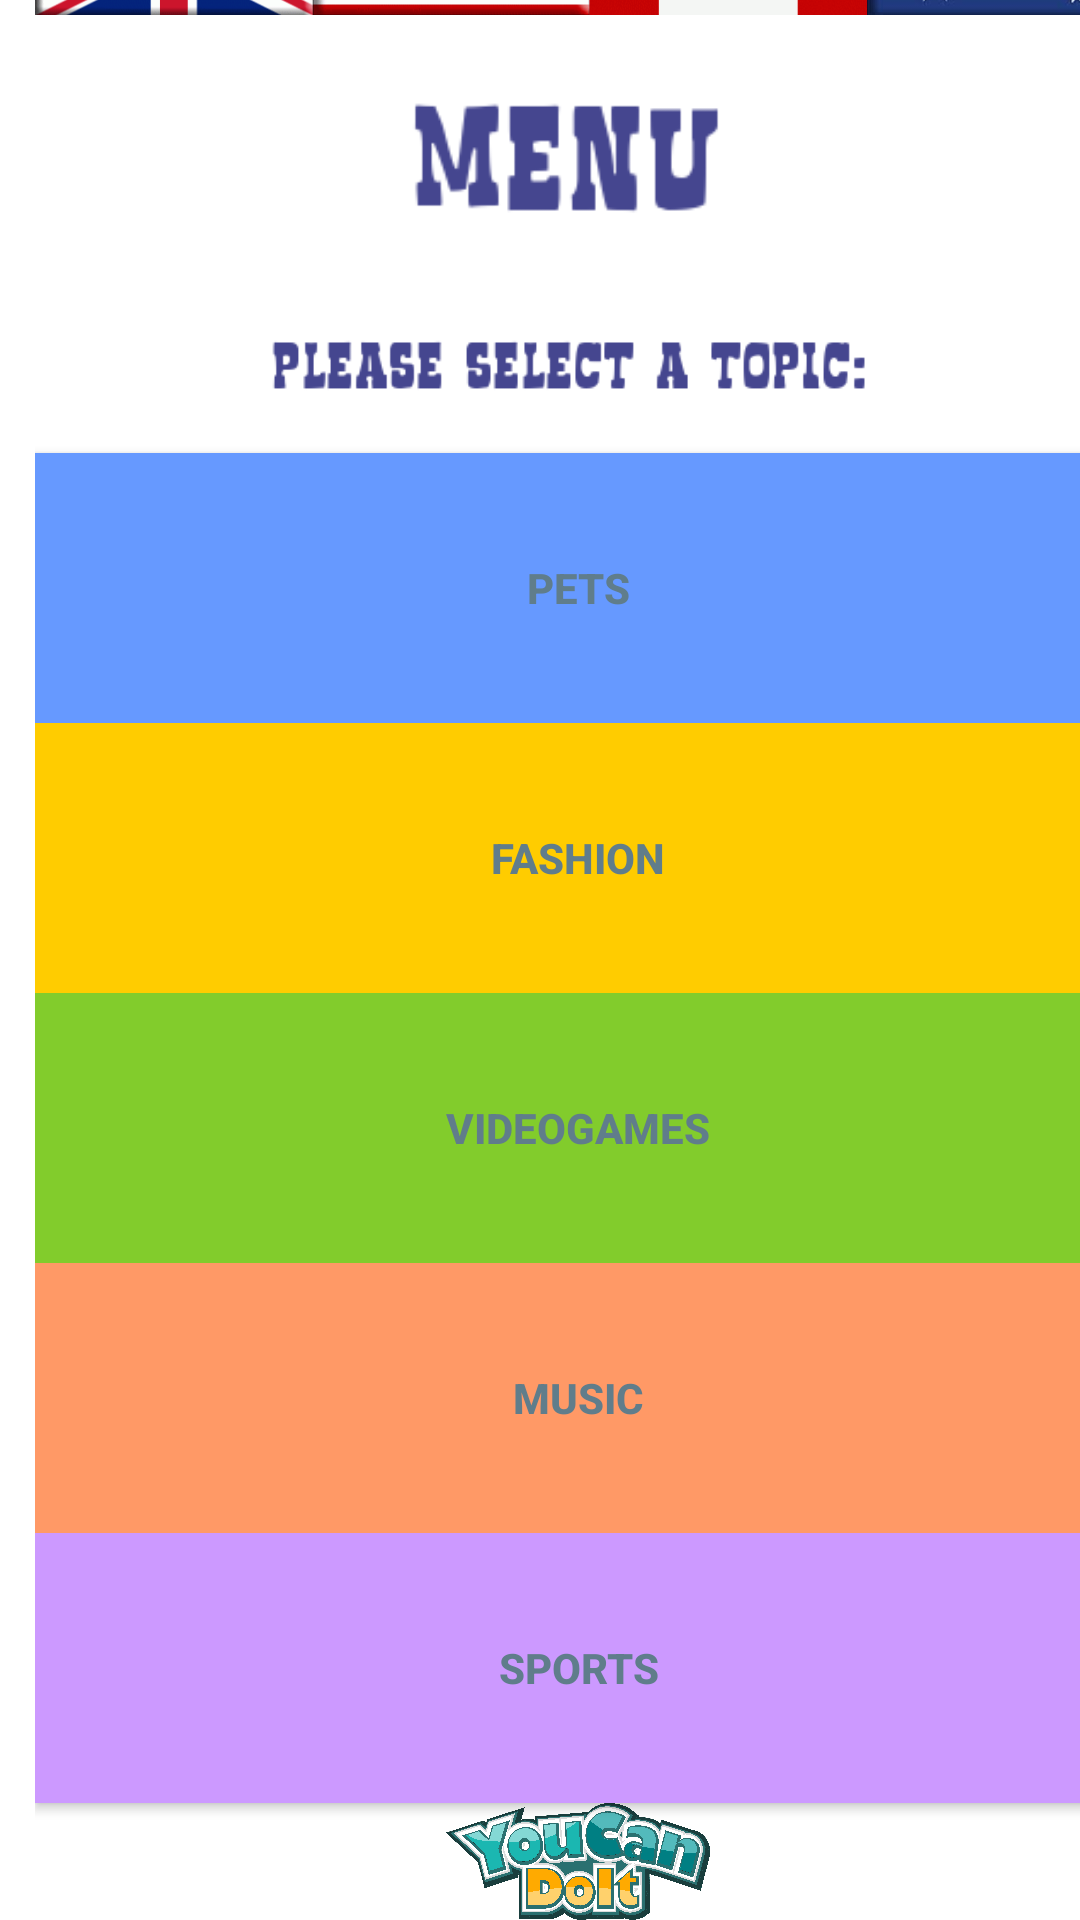

The Android layout XML behind this screen, and the referenced resources:
<!-- AndroidManifest.xml: application theme Theme.Appcolegio -->
<!-- res/layout/activity_menuprin.xml -->
<?xml version="1.0" encoding="utf-8"?>
<androidx.constraintlayout.widget.ConstraintLayout xmlns:android="http://schemas.android.com/apk/res/android"
    xmlns:app="http://schemas.android.com/apk/res-auto"
    xmlns:tools="http://schemas.android.com/tools"
    android:layout_width="match_parent"
    android:layout_height="match_parent"
    tools:context=".menuprin" >

    <LinearLayout
        android:layout_width="362dp"
        android:layout_height="702dp"
        android:layout_marginStart="12dp"
        android:layout_marginTop="1dp"
        android:orientation="vertical"
        app:layout_constraintBottom_toBottomOf="parent"
        app:layout_constraintEnd_toEndOf="parent"
        app:layout_constraintHorizontal_bias="0.028"
        app:layout_constraintStart_toStartOf="parent"
        app:layout_constraintTop_toTopOf="parent"
        app:layout_constraintVertical_bias="0.865">

        <ImageView
            android:id="@+id/imageView11"
            android:layout_width="match_parent"
            android:layout_height="70dp"
            app:srcCompat="@drawable/anglofonos_banderas" />

        <ImageView
            android:id="@+id/imageView7"
            android:layout_width="182dp"
            android:layout_height="83dp"
            android:layout_gravity="center"
            app:srcCompat="@drawable/menuprina" />

        <ImageView
            android:id="@+id/imageView9"
            android:layout_width="316dp"
            android:layout_height="51dp"
            android:layout_gravity="center"
            app:srcCompat="@drawable/topicselect" />

        <Button
            android:id="@+id/button2"
            android:layout_width="match_parent"
            android:layout_height="90dp"
            android:layout_gravity="center"
            android:background="#6699FF"
            android:text="PETS"
            android:textColor="#607D8B"
            android:textStyle="bold"
            app:backgroundTint="#6699FF"
            tools:ignore="TextContrastCheck" />

        <Button
            android:id="@+id/button11"
            android:layout_width="match_parent"
            android:layout_height="90dp"
            android:layout_gravity="center"
            android:background="#FFCC00"
            android:text="FASHION"
            android:textColor="#607D8B"
            android:textStyle="bold"
            app:backgroundTint="#FFCC00"
            tools:ignore="TextContrastCheck" />

        <Button
            android:id="@+id/button12"
            android:layout_width="match_parent"
            android:layout_height="90dp"
            android:layout_gravity="center"
            android:background="#81da81"
            android:text="VIDEOGAMES"
            android:textColor="#607D8B"
            android:textStyle="bold"
            app:backgroundTint="#82CC2C" />

        <Button
            android:id="@+id/button13"
            android:layout_width="match_parent"
            android:layout_height="90dp"
            android:layout_gravity="center"
            android:background="#FF9966"
            android:text="MUSIC"
            android:textColor="#607D8B"
            android:textStyle="bold"
            app:backgroundTint="#FF9966"
            tools:ignore="TextContrastCheck" />

        <Button
            android:id="@+id/button14"
            android:layout_width="match_parent"
            android:layout_height="90dp"
            android:layout_gravity="center"
            android:background="#CC99FF"
            android:text="SPORTS"
            android:textColor="#607D8B"
            android:textStyle="bold"
            app:backgroundTint="#CC99FF"
            tools:ignore="TextContrastCheck" />

        <ImageView
            android:id="@+id/imageView10"
            android:layout_width="286dp"
            android:layout_height="39dp"
            android:layout_gravity="center"
            app:srcCompat="@drawable/pngwing_com__2_" />

    </LinearLayout>
</androidx.constraintlayout.widget.ConstraintLayout>
<!-- resources referenced by this layout -->
<resources>
  <!-- drawable anglofonos_banderas: png bitmap (drawable, 73238 bytes) -->
  <!-- drawable menuprina: png bitmap (drawable, 2482 bytes) -->
  <!-- drawable pngwing_com__2_: png bitmap (drawable, 235688 bytes) -->
  <!-- drawable topicselect: png bitmap (drawable, 3357 bytes) -->
  <style name="Theme.Appcolegio" parent="Theme.MaterialComponents.DayNight.DarkActionBar">
          
          <item name="colorPrimary">@color/purple_500</item>
          <item name="colorPrimaryVariant">@color/purple_700</item>
          <item name="colorOnPrimary">@color/white</item>
          
          <item name="colorSecondary">@color/teal_200</item>
          <item name="colorSecondaryVariant">@color/teal_700</item>
          <item name="colorOnSecondary">@color/black</item>
          
          <item name="android:statusBarColor" tools:targetApi="l">?attr/colorPrimaryVariant</item>
          
      </style>
  <!-- not gathered from this repository: default colours our renderer supplied (Android Studio template values) -->
  <color name="purple_500">#FF6200EE</color>
  <color name="purple_700">#FF3700B3</color>
  <color name="teal_200">#FF03DAC5</color>
  <color name="teal_700">#FF018786</color>
  <color name="black">#FF000000</color>
  <color name="white">#FFFFFFFF</color>
</resources>
